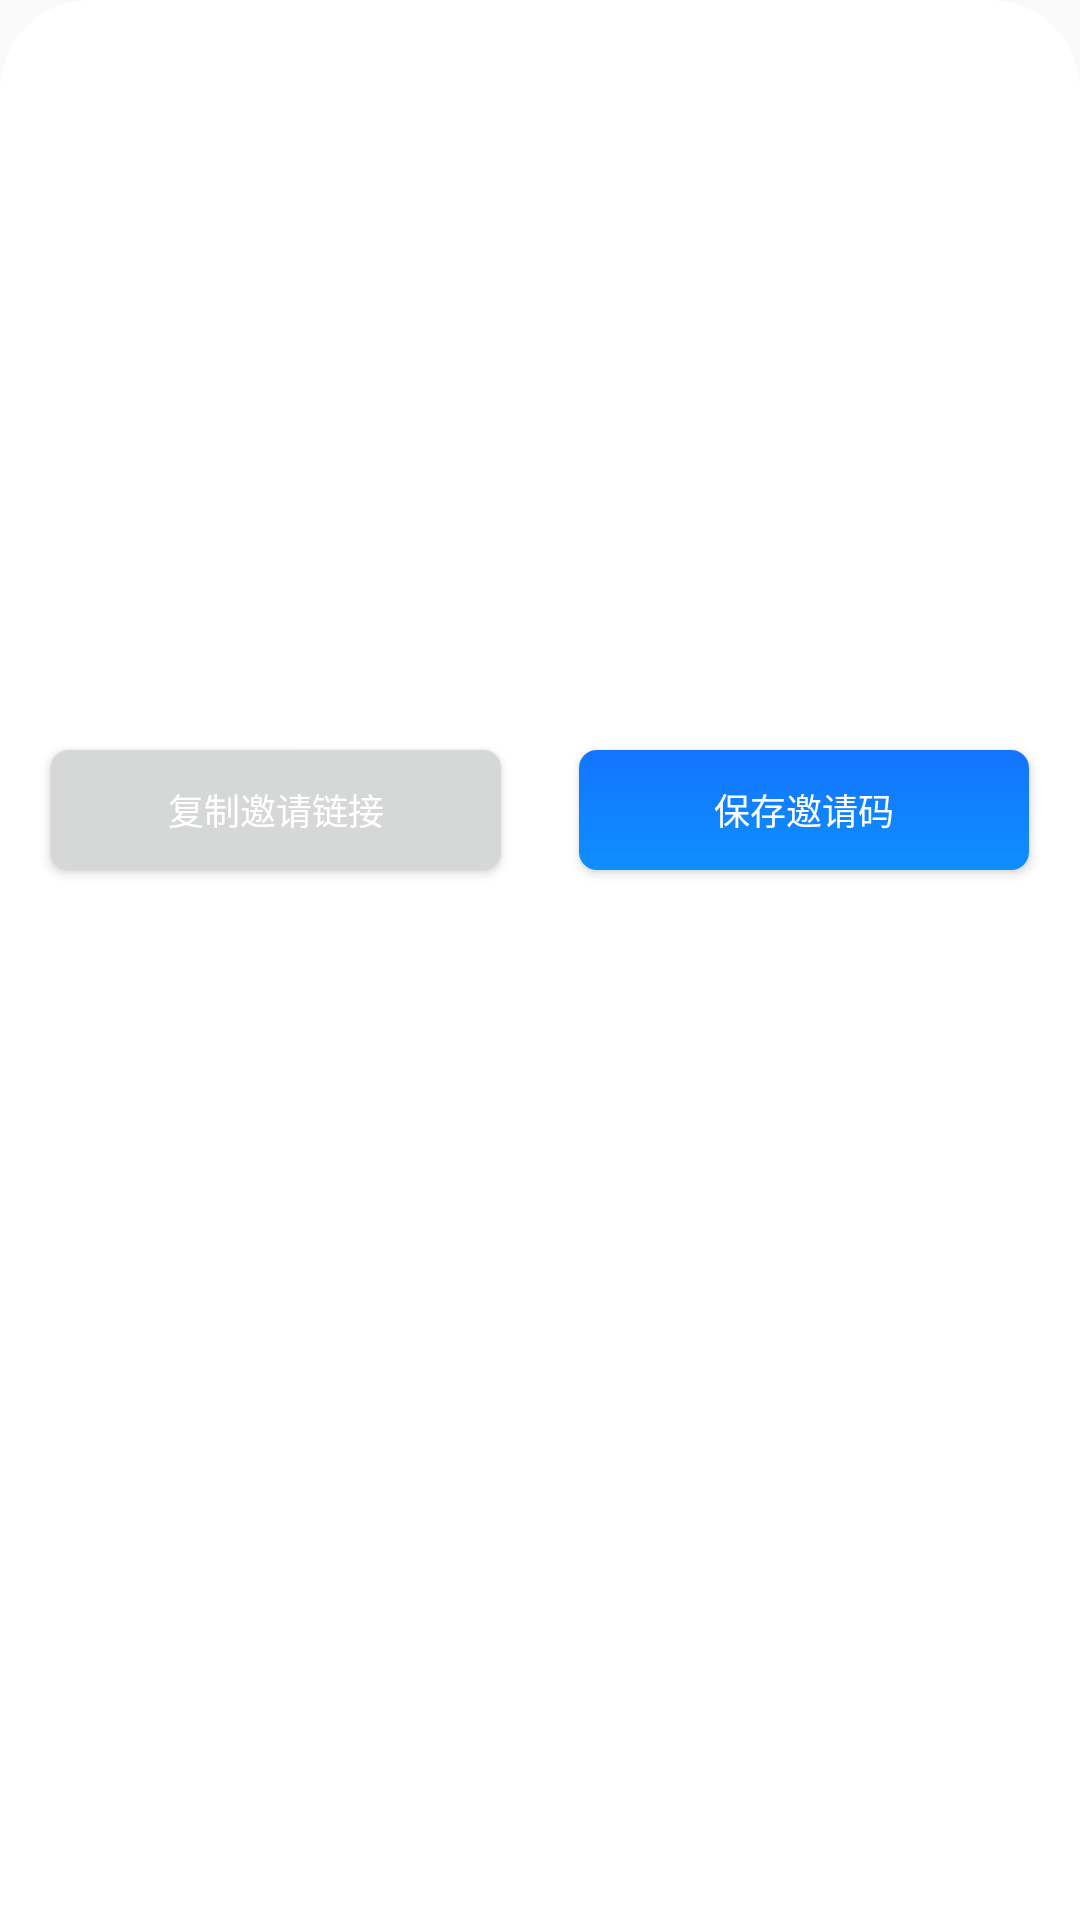

Layout XML and referenced resources for this Android screen:
<!-- AndroidManifest.xml: application theme AppTheme.NoActionBar -->
<!-- res/layout/popup_inv.xml -->
<?xml version="1.0" encoding="utf-8"?>
<RelativeLayout xmlns:android="http://schemas.android.com/apk/res/android"
    android:layout_width="match_parent"
    android:layout_height="@dimen/dp_300"
    android:layout_gravity="bottom"
    android:background="@drawable/bg_login">

    <ImageView
        android:id="@+id/iv_inv"
        android:layout_width="@dimen/dp_200"
        android:layout_height="@dimen/dp_200"
        android:layout_centerHorizontal="true"
        android:layout_marginTop="@dimen/dp_25"
        android:text="是否要卖出当前产品？"
        android:textColor="@color/alwaysTextColor"
        android:textSize="@dimen/dp_20" />

    <Button
        android:id="@+id/bt_inv_url"
        android:layout_width="@dimen/dp_150"
        android:layout_height="@dimen/dp_40"
        android:layout_below="@id/iv_inv"
        android:layout_marginTop="@dimen/dp_25"
        android:background="@drawable/bg_cancle"
        android:text="复制邀请链接"
        android:layout_marginStart="@dimen/dp_17"
        android:textColor="@color/white"
        android:textSize="@dimen/dp_12" />

    <Button
        android:id="@+id/bt_inv_pic"
        android:layout_width="@dimen/dp_150"
        android:layout_height="@dimen/dp_40"
        android:layout_below="@id/iv_inv"
        android:layout_marginTop="@dimen/dp_25"
        android:layout_alignParentEnd="true"
        android:layout_marginEnd="@dimen/dp_17"
        android:background="@drawable/bg_confirm"
        android:text="@string/confirm"
        android:textColor="@color/white"
        android:textSize="@dimen/dp_12" />

</RelativeLayout>
<!-- resources referenced by this layout -->
<resources>
  <color name="alwaysTextColor">#333333</color>
  <color name="white">#FFFFFFFF</color>
  <dimen name="dp_12">12dp</dimen>
  <dimen name="dp_150">150dp</dimen>
  <dimen name="dp_17">17dp</dimen>
  <dimen name="dp_20">20dp</dimen>
  <dimen name="dp_200">200dp</dimen>
  <dimen name="dp_25">25dp</dimen>
  <dimen name="dp_300">300dp</dimen>
  <dimen name="dp_40">40dp</dimen>
  <!-- drawable bg_cancle (drawable) -->
  <?xml version="1.0" encoding="utf-8"?>
  <shape android:shape="rectangle"
      xmlns:android="http://schemas.android.com/apk/res/android">
      <solid android:color="#D6D7D7" />
      <corners
          android:bottomLeftRadius="6dp"
          android:bottomRightRadius="6dp"
          android:topLeftRadius="6dp"
          android:topRightRadius="6dp" />
  </shape>
  <!-- drawable bg_confirm (drawable) -->
  <?xml version="1.0" encoding="utf-8"?>
  <shape android:shape="rectangle"
      xmlns:android="http://schemas.android.com/apk/res/android">
      <solid android:color="#ff0379ff" />
      <gradient
          android:angle="90"
          android:endColor="#ff1374fe"
          android:startColor="#ff0e8ffe"
          android:type="linear"
          android:useLevel="true" />
      <corners
          android:bottomLeftRadius="6dp"
          android:bottomRightRadius="6dp"
          android:topLeftRadius="6dp"
          android:topRightRadius="6dp" />
  </shape>
  <!-- drawable bg_login (drawable) -->
  <?xml version="1.0" encoding="utf-8"?>
  <shape xmlns:android="http://schemas.android.com/apk/res/android"
      android:shape="rectangle">
      <solid android:color="#ffffffff" />
      <corners
          android:bottomLeftRadius="0dp"
          android:bottomRightRadius="0dp"
          android:topLeftRadius="30dp"
          android:topRightRadius="30dp" />
  </shape>
  <string name="confirm">保存邀请码</string>
  <style name="AppTheme.NoActionBar">
          <item name="windowActionBar">false</item>
          <item name="windowNoTitle">true</item>
      </style>
</resources>
